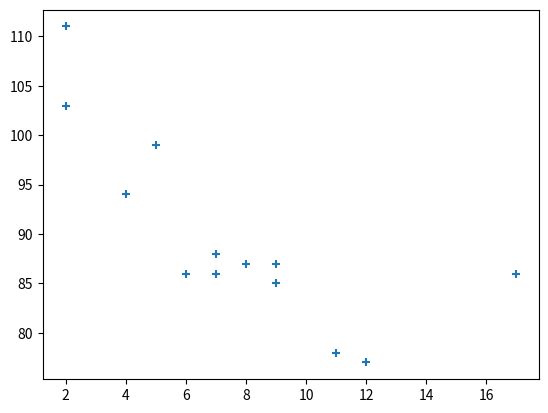

The matplotlib source for this figure:
import matplotlib.pyplot as plt

x = [5, 7, 8, 7, 2, 17, 2, 9, 4, 11, 12, 9, 6]
y = [99, 86, 87, 88, 111, 86, 103, 87, 94, 78, 77, 85, 86]

plt.scatter(x, y, marker="+")
plt.show()
